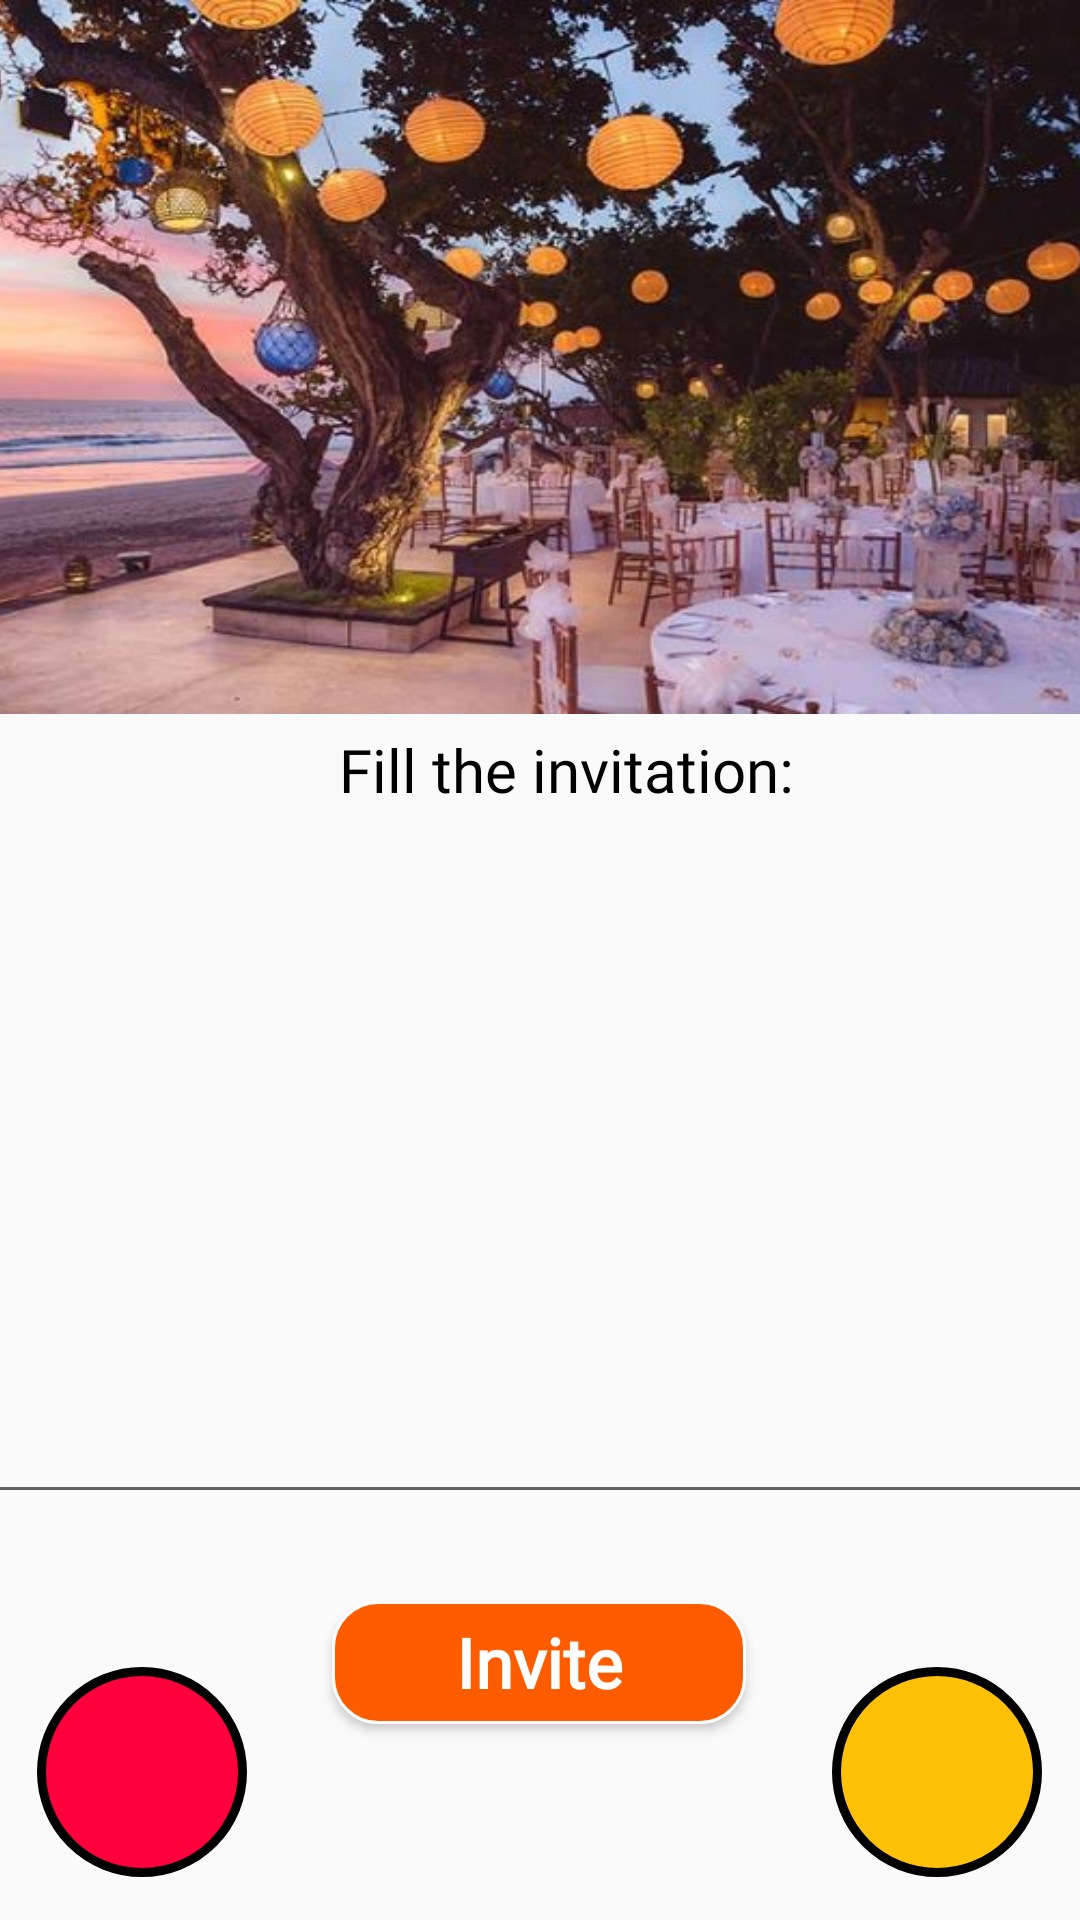

The Android layout XML behind this screen, and the referenced resources:
<!-- AndroidManifest.xml: application theme Theme.Reasy -->
<!-- res/layout/activity_invitation_page.xml -->
<?xml version="1.0" encoding="utf-8"?>
<androidx.constraintlayout.widget.ConstraintLayout xmlns:android="http://schemas.android.com/apk/res/android"
    xmlns:app="http://schemas.android.com/apk/res-auto"
    xmlns:tools="http://schemas.android.com/tools"
    android:layout_width="match_parent"
    android:layout_height="match_parent"
    tools:context=".invitation_page">

    <EditText
        android:id="@+id/details2"
        android:layout_width="373dp"
        android:layout_height="229dp"
        android:gravity="top|start"
        android:inputType="textMultiLine"
        android:maxLines="10"
        android:minLines="1"
        android:scrollbars="vertical"
        app:layout_constraintBottom_toBottomOf="parent"
        app:layout_constraintEnd_toEndOf="parent"
        app:layout_constraintStart_toStartOf="parent"
        app:layout_constraintTop_toTopOf="parent"
        app:layout_constraintVertical_bias="0.671" />

    <Button
        android:id="@+id/pay5"
        android:layout_width="138dp"
        android:layout_height="41dp"
        android:background="@drawable/orange_button"
        android:fontFamily="@font/seoulhangang_cbl_regular"
        android:onClick="fillAndValidate"
        android:text="Invite"
        android:textAllCaps="false"
        android:textColor="#ffffff"
        android:textSize="23dp"
        android:textStyle="bold"
        app:layout_constraintBottom_toBottomOf="parent"
        app:layout_constraintEnd_toEndOf="parent"
        app:layout_constraintHorizontal_bias="0.498"
        app:layout_constraintStart_toStartOf="parent"
        app:layout_constraintTop_toTopOf="parent"
        app:layout_constraintVertical_bias="0.891" />

    <TextView
        android:id="@+id/textViewc26"
        android:layout_width="404dp"
        android:layout_height="44dp"
        android:fontFamily="@font/seoulhangang_cbl_regular"
        android:gravity="center"
        android:paddingLeft="10dp"
        android:text="Fill the invitation:"
        android:textColor="#000000"
        android:textSize="20dp"
        app:layout_constraintBottom_toBottomOf="parent"
        app:layout_constraintEnd_toEndOf="parent"
        app:layout_constraintHorizontal_bias="0.428"
        app:layout_constraintStart_toStartOf="parent"
        app:layout_constraintTop_toTopOf="parent"
        app:layout_constraintVertical_bias="0.394" />

    <TextView
        android:id="@+id/textView61"
        android:layout_width="70dp"
        android:layout_height="70dp"
        android:background="@drawable/point"
        android:gravity="center_horizontal|center_vertical"
        android:textColor="#FFFFFF"
        android:textSize="20dp"
        app:layout_constraintBottom_toBottomOf="parent"
        app:layout_constraintEnd_toEndOf="parent"
        app:layout_constraintHorizontal_bias="0.043"
        app:layout_constraintStart_toStartOf="parent"
        app:layout_constraintTop_toTopOf="parent"
        app:layout_constraintVertical_bias="0.975" />

    <TextView
        android:id="@+id/textView65"
        android:layout_width="70dp"
        android:layout_height="70dp"
        android:background="@drawable/balance"
        android:gravity="center_horizontal|center_vertical"
        android:textColor="#FFFFFF"
        android:textSize="20dp"
        app:layout_constraintBottom_toBottomOf="parent"
        app:layout_constraintEnd_toEndOf="parent"
        app:layout_constraintHorizontal_bias="0.956"
        app:layout_constraintStart_toStartOf="parent"
        app:layout_constraintTop_toTopOf="parent"
        app:layout_constraintVertical_bias="0.975" />

    <ImageButton
        android:id="@+id/backb24"
        android:layout_width="48dp"
        android:layout_height="48dp"
        android:background="#00FFFFFF"
        android:contentDescription="back"
        android:onClick="goBack"
        android:scaleType="fitXY"
        android:translationZ="2dp"
        app:layout_constraintBottom_toBottomOf="parent"
        app:layout_constraintEnd_toEndOf="parent"
        app:layout_constraintHorizontal_bias="0.044"
        app:layout_constraintStart_toStartOf="parent"
        app:layout_constraintTop_toTopOf="parent"
        app:layout_constraintVertical_bias="0.071"
        app:srcCompat="@drawable/back" />

    <ImageView
        android:id="@+id/imageView32"
        android:layout_width="431dp"
        android:layout_height="238dp"
        android:scaleType="fitXY"
        app:layout_constraintBottom_toBottomOf="parent"
        app:layout_constraintEnd_toEndOf="parent"
        app:layout_constraintStart_toStartOf="parent"
        app:layout_constraintTop_toTopOf="parent"
        app:layout_constraintVertical_bias="0.0"
        app:srcCompat="@drawable/reception_photo" />
</androidx.constraintlayout.widget.ConstraintLayout>
<!-- resources referenced by this layout -->
<resources>
  <!-- drawable balance (drawable) -->
  <?xml version="1.0" encoding="utf-8"?>
  <shape xmlns:android="http://schemas.android.com/apk/res/android" >
      <stroke
          android:width="3dp"
          android:color="#000000"
          />
  
      <solid android:color="#FFC107" />
  
      <padding
          android:left="1dp"
          android:right="1dp"
          android:bottom="1dp"
          android:top="1dp" />
  
      <corners android:radius="100dp" />
  </shape>
  <!-- drawable orange_button (drawable) -->
  <?xml version="1.0" encoding="utf-8"?>
  <shape xmlns:android="http://schemas.android.com/apk/res/android" >
      <stroke
          android:width="1dp"
          android:color="#ffffff"/>
  
      <solid android:color="#ff5c00" />
  
      <padding
          android:left="1dp"
          android:right="1dp"
          android:bottom="1dp"
          android:top="1dp" />
  
      <corners android:radius="15dp" />
  </shape>
  <!-- drawable point (drawable) -->
  <?xml version="1.0" encoding="utf-8"?>
  <shape xmlns:android="http://schemas.android.com/apk/res/android" >
      <stroke
          android:width="3dp"
          android:color="#000000"
          />
  
      <solid android:color="#FF003D" />
  
      <padding
          android:left="1dp"
          android:right="1dp"
          android:bottom="1dp"
          android:top="1dp" />
  
      <corners android:radius="100dp" />
  </shape>
  <!-- drawable reception_photo: jpg bitmap (drawable, 63326 bytes) -->
  <style name="Theme.Reasy" parent="Theme.AppCompat.Light.NoActionBar">
          
          <item name="colorPrimary">@color/purple_500</item>
          <item name="colorPrimaryDark">@color/purple_700</item>
          <item name="colorAccent">@color/teal_200</item>
          
      </style>
  <color name="purple_500">#FF6200EE</color>
  <color name="purple_700">#FF3700B3</color>
  <color name="teal_200">#FF03DAC5</color>
</resources>
